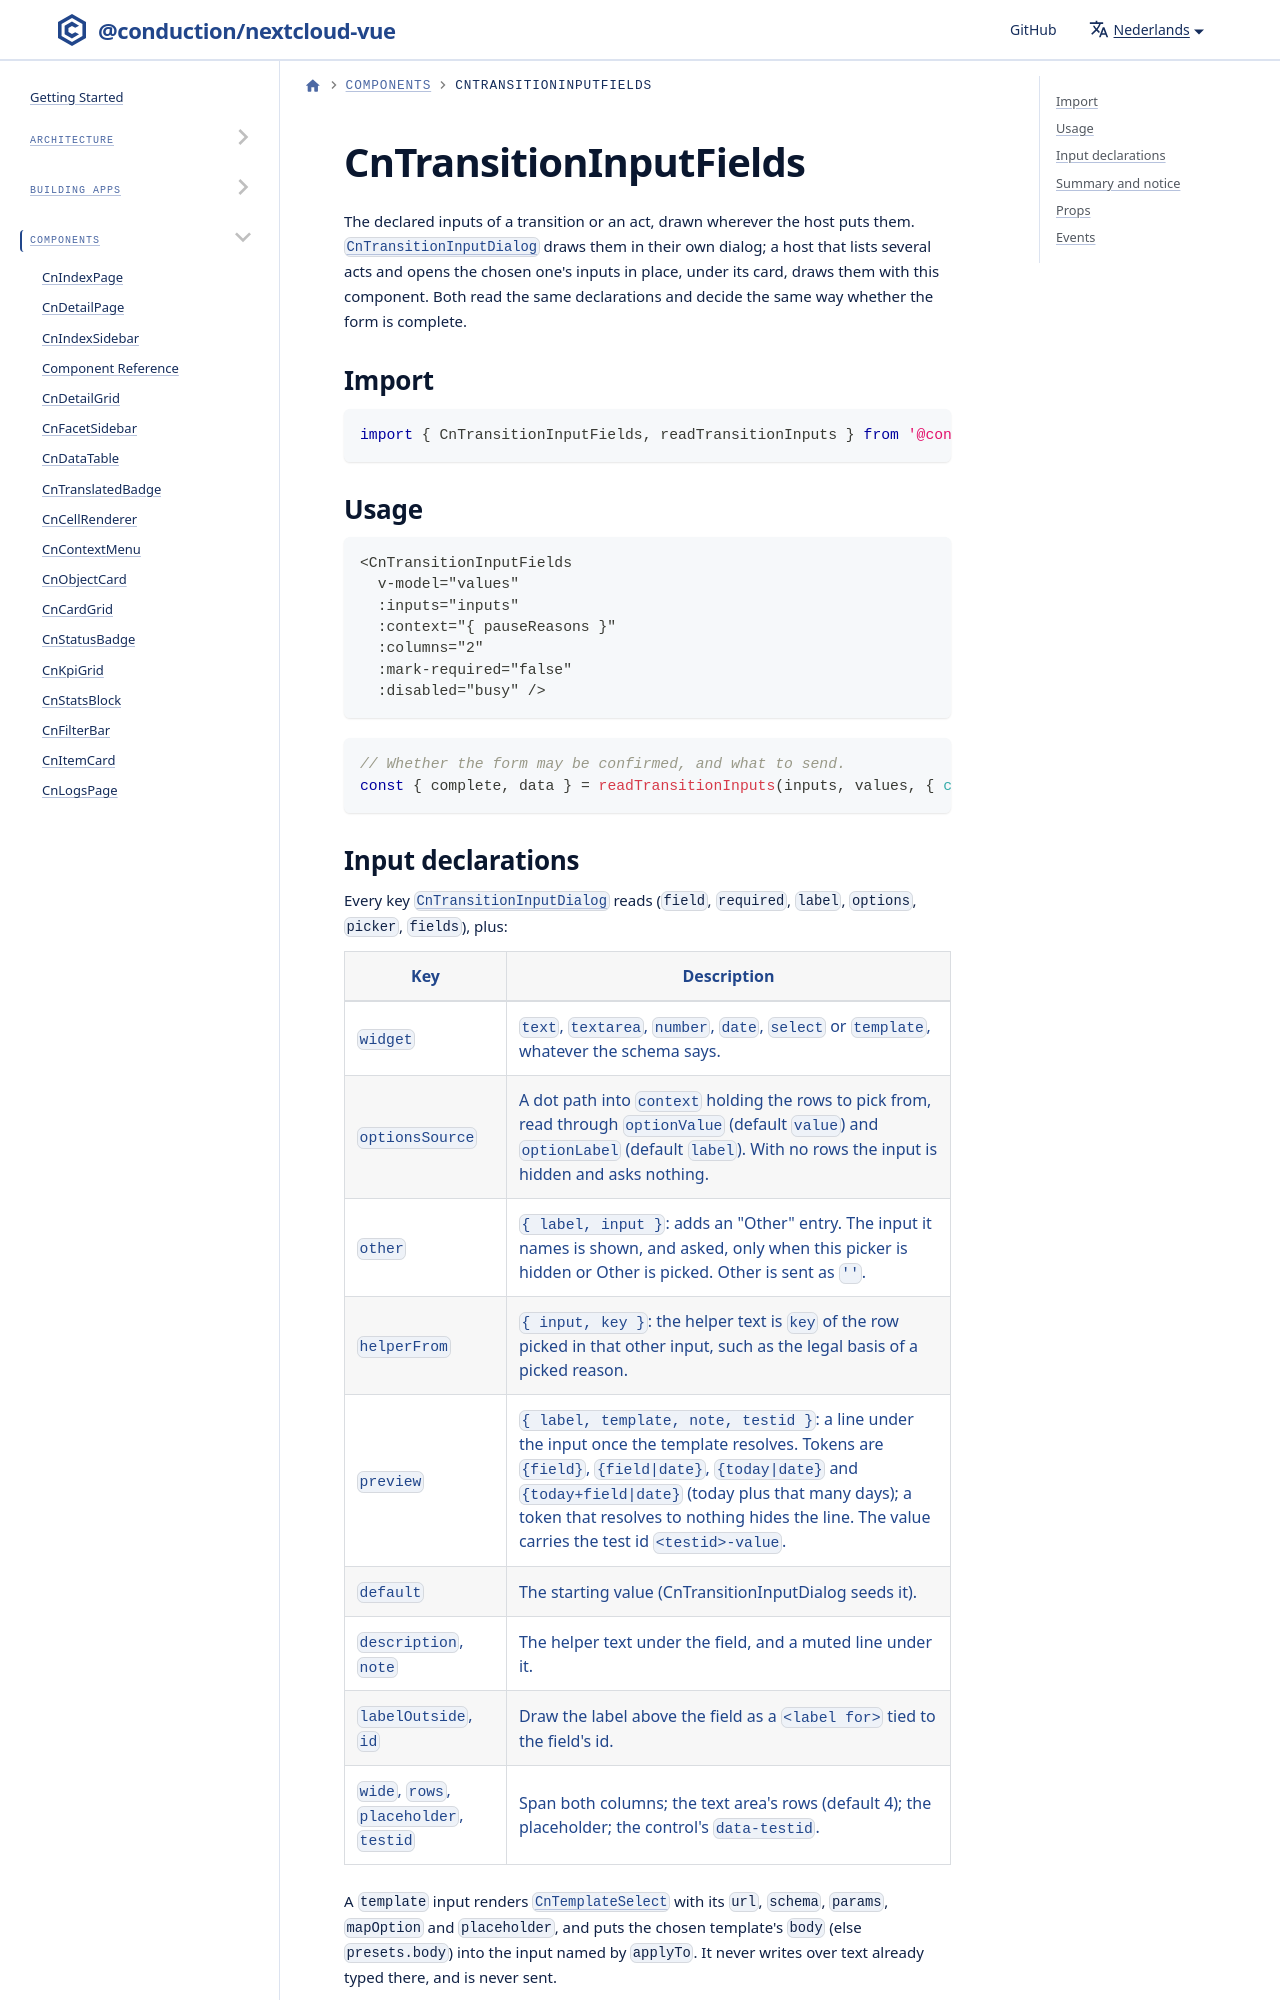

repository: ConductionNL/nextcloud-vue · page: nl/docs/components/cn-transition-input-fields/index.html · generator: docusaurus

# CnTransitionInputFields

The declared inputs of a transition or an act, drawn wherever the host puts them. [`CnTransitionInputDialog`](./cn-transition-input-dialog.md) draws them in their own dialog; a host that lists several acts and opens the chosen one's inputs in place, under its card, draws them with this component. Both read the same declarations and decide the same way whether the form is complete.

## Import

```js
import { CnTransitionInputFields, readTransitionInputs } from '@conduction/nextcloud-vue'
```

## Usage

```vue
<CnTransitionInputFields
  v-model="values"
  :inputs="inputs"
  :context="{ pauseReasons }"
  :columns="2"
  :mark-required="false"
  :disabled="busy" />
```

```js
// Whether the form may be confirmed, and what to send.
const { complete, data } = readTransitionInputs(inputs, values, { context: { pauseReasons } })
```
